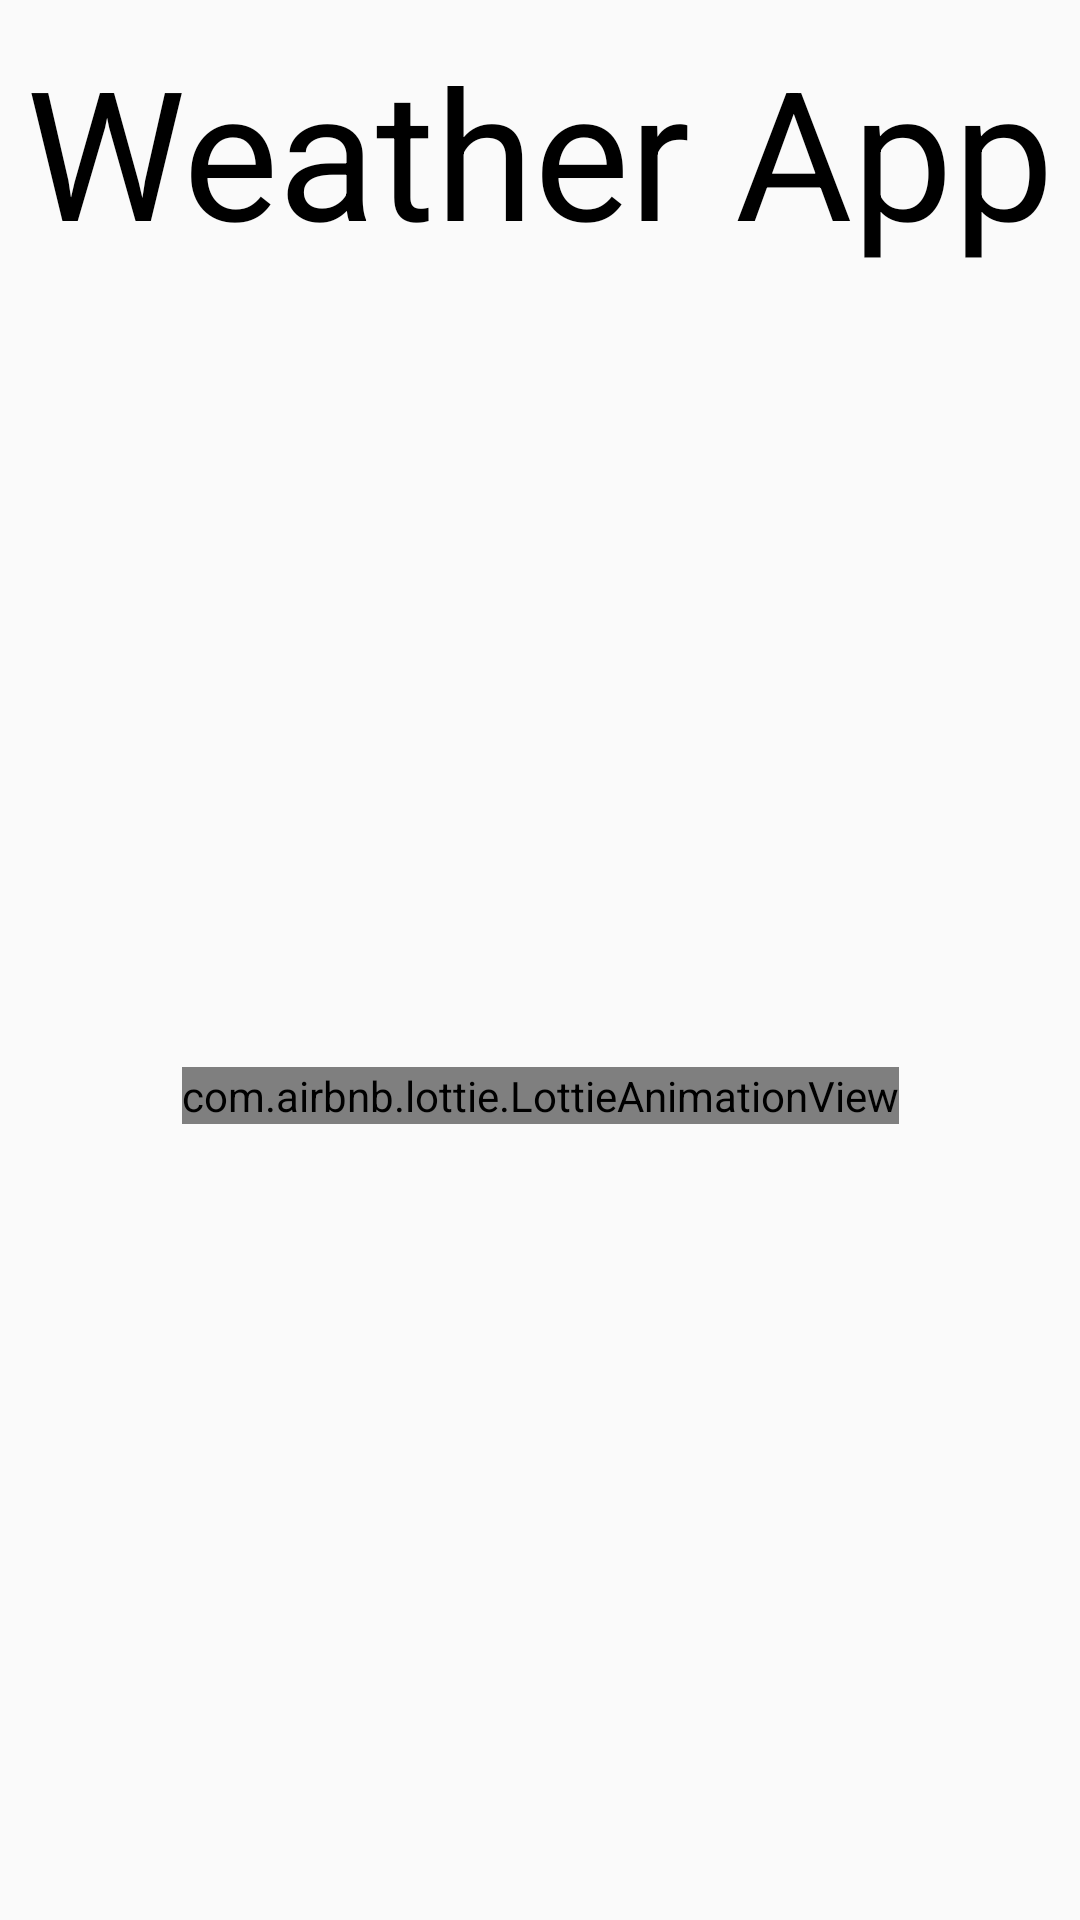

The Android layout XML behind this screen, and the referenced resources:
<!-- AndroidManifest.xml: activity theme Theme.AppCompat.Light.NoActionBar -->
<!-- res/layout/activity_splash.xml -->
<?xml version="1.0" encoding="utf-8"?>
<androidx.constraintlayout.widget.ConstraintLayout xmlns:android="http://schemas.android.com/apk/res/android"
    xmlns:app="http://schemas.android.com/apk/res-auto"
    xmlns:tools="http://schemas.android.com/tools"
    android:layout_width="match_parent"
    android:layout_height="match_parent"
    tools:context=".SplashActivity">
<TextView
    android:id="@+id/txt"
    android:layout_width="wrap_content"
    android:layout_height="wrap_content"
    android:text="@string/weather_app"
    app:layout_constraintStart_toStartOf="parent"
    app:layout_constraintEnd_toEndOf="parent"
    android:layout_marginTop="10dp"
    app:layout_constraintTop_toTopOf="parent"
    android:gravity="center"
    android:textColor="#000000"
    android:textSize="60sp"

    />


    <com.airbnb.lottie.LottieAnimationView
        android:layout_width="wrap_content"
        android:layout_height="wrap_content"
        app:layout_constraintBottom_toBottomOf="parent"
        app:layout_constraintStart_toStartOf="parent"
        app:layout_constraintEnd_toEndOf="parent"
        app:layout_constraintTop_toBottomOf="@id/txt"
        app:lottie_autoPlay="true"

        app:lottie_rawRes="@raw/lotti2">

    </com.airbnb.lottie.LottieAnimationView>




</androidx.constraintlayout.widget.ConstraintLayout>
<!-- resources referenced by this layout -->
<resources>
  <string name="weather_app">Weather App</string>
</resources>
